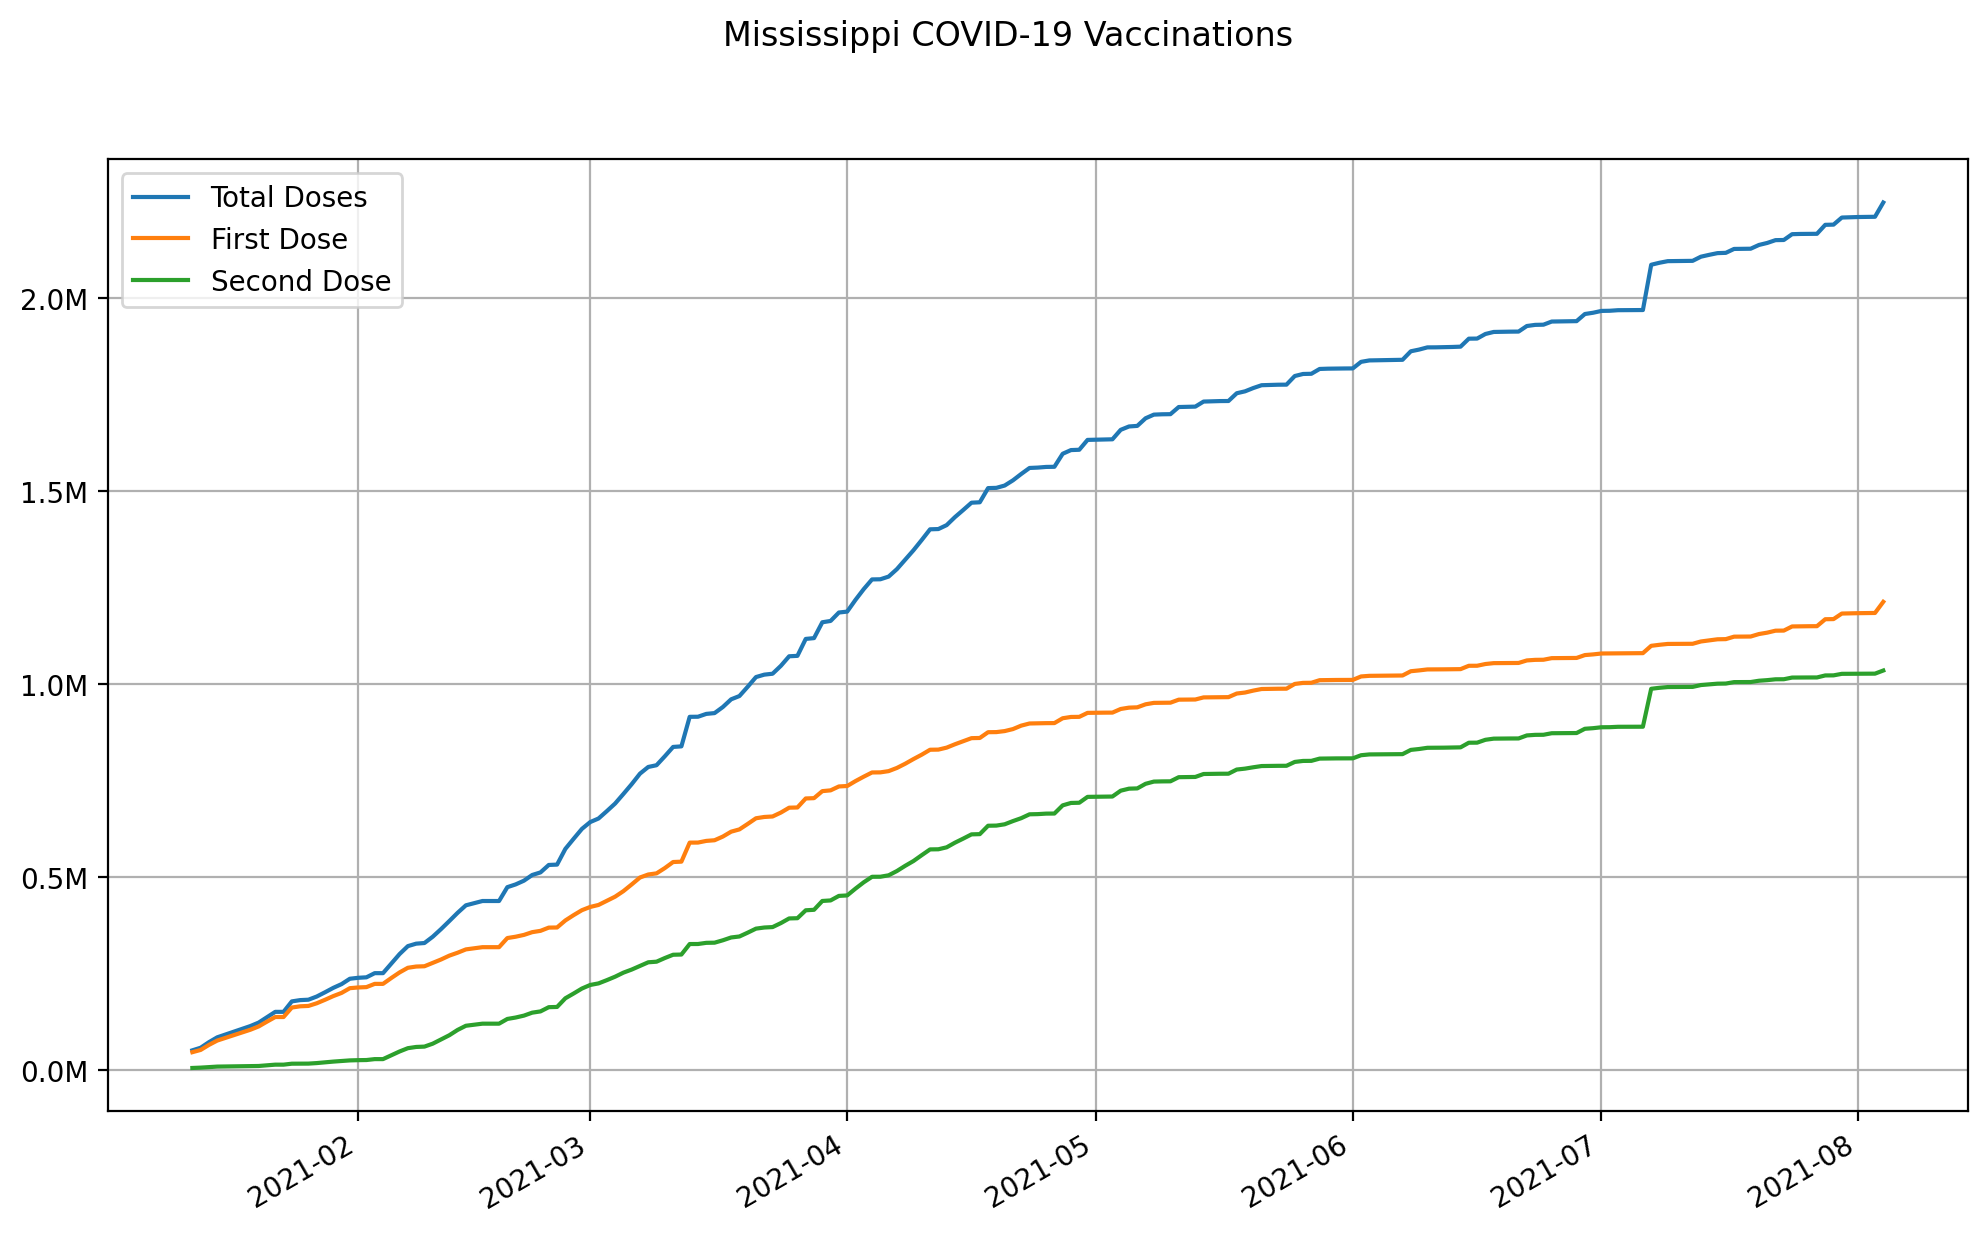

The file beside this chart, header and first rows:
date, state, total doses, first dose, second dose
2021-01-12, Mississippi, 50565, 45733, 4832
2021-01-13, Mississippi, 57310, 51588, 5722
2021-01-14, Mississippi, 71713, 64654, 7059
2021-01-15, Mississippi, 84281, 75885, 8396
2021-01-16, Mississippi, 91583, 82900, 8683
2021-01-17, Mississippi, 98885, 89915, 8970
2021-01-18, Mississippi, 106187, 96930, 9257
2021-01-19, Mississippi, 113491, 103946, 9545
2021-01-20, Mississippi, 122504, 112525, 9979
2021-01-21, Mississippi, 136498, 124931, 11567
2021-01-22, Mississippi, 150325, 136902, 13423
2021-01-23, Mississippi, 150325, 136902, 13423
2021-01-24, Mississippi, 177425, 161507, 15918
2021-01-25, Mississippi, 180749, 164715, 16034
2021-01-26, Mississippi, 181802, 165668, 16134
2021-01-27, Mississippi, 190021, 172522, 17499
2021-01-28, Mississippi, 201025, 181550, 19475
2021-01-29, Mississippi, 212499, 191145, 21354
2021-01-30, Mississippi, 222235, 199419, 22816
2021-01-31, Mississippi, 236144, 211689, 24455
2021-02-01, Mississippi, 238602, 213525, 25077
2021-02-02, Mississippi, 239868, 214460, 25408
2021-02-03, Mississippi, 250646, 222860, 27786
2021-02-04, Mississippi, 250646, 222860, 27786
2021-02-05, Mississippi, 275611, 238039, 37572
2021-02-06, Mississippi, 300176, 252569, 47607
2021-02-07, Mississippi, 320726, 264586, 56140
2021-02-08, Mississippi, 327122, 267797, 59325
2021-02-09, Mississippi, 328771, 268534, 60237
2021-02-10, Mississippi, 345116, 277287, 67829
2021-02-11, Mississippi, 364857, 286055, 78802
2021-02-12, Mississippi, 385763, 296066, 89697
2021-02-13, Mississippi, 407089, 303627, 103462
2021-02-14, Mississippi, 426528, 312244, 114284
2021-02-15, Mississippi, 432109, 315125, 116984
2021-02-16, Mississippi, 437690, 318006, 119684
2021-02-17, Mississippi, 437690, 318006, 119684
2021-02-18, Mississippi, 437690, 318006, 119684
2021-02-19, Mississippi, 473585, 341669, 131916
2021-02-20, Mississippi, 480699, 345108, 135591
2021-02-21, Mississippi, 490347, 349797, 140550
2021-02-22, Mississippi, 505138, 356924, 148214
2021-02-23, Mississippi, 511841, 360349, 151492
2021-02-24, Mississippi, 531177, 368736, 162441
2021-02-25, Mississippi, 532078, 369045, 163033
2021-02-26, Mississippi, 572826, 387299, 185527
2021-02-27, Mississippi, 599049, 401141, 197908
2021-02-28, Mississippi, 624728, 413930, 210798
2021-03-01, Mississippi, 642350, 422306, 220044
2021-03-02, Mississippi, 651575, 427476, 224099
2021-03-03, Mississippi, 670637, 438143, 232494
2021-03-04, Mississippi, 690327, 448882, 241445
2021-03-05, Mississippi, 715168, 463252, 251916
2021-03-06, Mississippi, 740567, 480626, 259941
2021-03-07, Mississippi, 767821, 498585, 269236
2021-03-08, Mississippi, 785207, 506410, 278797
2021-03-09, Mississippi, 789731, 509358, 280373
2021-03-10, Mississippi, 812900, 523070, 289830
2021-03-11, Mississippi, 837147, 538774, 298373
2021-03-12, Mississippi, 838620, 539704, 298916
... 145 more rows
